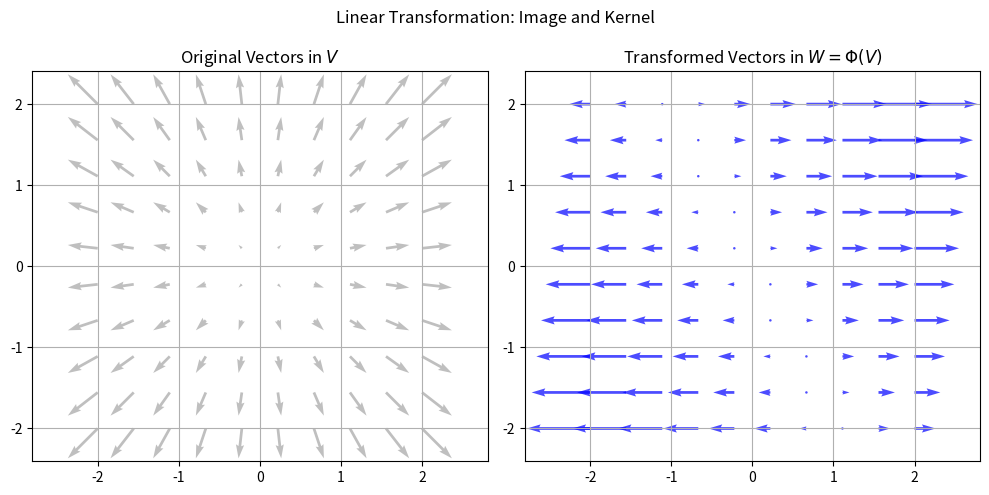

Write the Python code that produced this figure.
import numpy as np
import matplotlib.pyplot as plt

# Define a linear transformation matrix
A = np.array([[2, 1],
              [0, 0]])  # This flattens all vectors onto the x-axis

# Create a grid of vectors in R^2
x = np.linspace(-2, 2, 10)
y = np.linspace(-2, 2, 10)
X, Y = np.meshgrid(x, y)
vectors = np.stack([X.ravel(), Y.ravel()], axis=1)

# Apply the transformation
transformed = vectors @ A.T

# Plot original vectors
plt.figure(figsize=(10, 5))
plt.subplot(1, 2, 1)
plt.quiver(vectors[:, 0], vectors[:, 1], vectors[:, 0], vectors[:, 1], color='gray', alpha=0.5)
plt.title("Original Vectors in $V$")
plt.axis('equal')
plt.grid(True)

# Plot transformed vectors
plt.subplot(1, 2, 2)
plt.quiver(vectors[:, 0], vectors[:, 1], transformed[:, 0], transformed[:, 1], color='blue', alpha=0.7)
plt.title("Transformed Vectors in $W = \Phi(V)$")
plt.axis('equal')
plt.grid(True)

plt.suptitle("Linear Transformation: Image and Kernel")
plt.tight_layout()
plt.show()